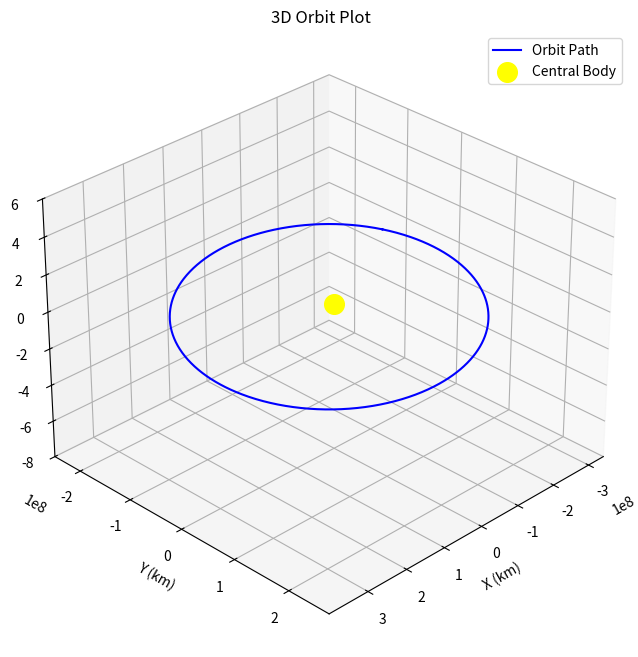

The matplotlib source for this figure:
###########################################################################################################
#
# SOL - Sorren's Orbital Library 
#
# Author:  Sorren Chandra 
# Date:    02/25/2025
# Contact: [email redacted]
#
###########################################################################################################

########################################## Keplerian Element Plot #########################################
#
# Creates a 3D plot given the six keplerian orbital elements input and information about the body being
# oribted. Tjs plotter assumed a keplerian orbital element that is not hyperbolic i.e e<1. Inputs NEED to
# be in degrees, the function will convert them to radians
#
# INPUTS:
#   i      = orbital inclination (rad)
#   a      = semi-major axis (km)
#   e      = orbital eccentricity (dimensionless)
#   RAAN   = right asscension of ascending node (deg)
#   AOP    = argument of periapsis (deg)
#   Nu     = true anomaly (deg)
#   R_body = radius of larger body (km)
#
# OUTPUTS:
#  
#   
#########################################################################################################

### IMPORTS ####
import numpy as np
import math as m
import matplotlib.pyplot as plt
from numpy import sin as sin 
from numpy import cos as cos

### CLASS DEFINITIONS ###

class KepElementPlot():

    def __init__(self,Inclination,SemiMajorAxis,Eccentricity,RAAN,AOP,TrueAnomaly):

        self.i = Inclination # Orbital Inclination [deg]
        self.a = SemiMajorAxis # Semi major axis [km]
        self.e = Eccentricity # Orbital eccentricity [dimensionless]
        self.W = RAAN # Right asscension of ascending node [deg]
        self.w = AOP # Argument of periapsis [deg]
        self.f = TrueAnomaly # True anomaly [deg]

        # add function here to check if user supplied inputs are the expected type i.e ints or floats and not something like a string

    # Convert orbtial elements in Euler angles to ECI coordinates 
    def KepRotation(self):

        # convert degrees to rad
        i = np.radians(self.i)
        W = np.radians(self.W)
        w = np.radians(self.w)

        # Rotation matrix from perifocal (orbital) coordinates to equitorial coordinates
        R = np.array([[(cos(W)*cos(w))-(sin(W)*sin(w)*cos(i)), (-cos(W)*sin(w))-(sin(W)*sin(w)*cos(i)), sin(W)*sin(i)],
                [(sin(W)*cos(w))+(cos(W)*sin(w)*cos(i)), (-sin(W)*sin(w))+(cos(W)*cos(w)*cos(i)), -cos(W)*sin(i)],
                [(sin(i)*sin(w)), (sin(i)*cos(w)), cos(i)]])
        
        # Need values of all true anomalies to trace out the orbit. Create 1000 evenly space points between 0 and 2*pi i.e a full orbit
        f_range = np.linspace(0,2*np.pi,1000)

        # Find orbital radius in the orbital plane
        radius = ((self.a*(1-self.e**2))/(1+(self.e*cos(f_range))))

        # Find position in orbital plane
        x = radius*sin(f_range)
        y = radius*cos(f_range)

        # Perform matrix multiplication to transform perifocal frame to equitorial frame
        equitorial_orbit_3D = np.dot(R, np.vstack((x, y, np.zeros_like(x))))

        return equitorial_orbit_3D
    
    # Function to plot orbit in equitorial frame from keplerian orbital elements
    def KepPlot(self):

        Orbit = self.KepRotation()

        fig = plt.figure(figsize=(8,8))
        ax = fig.add_subplot(111,projection='3d')

        ax.plot(Orbit[0],Orbit[1],Orbit[2],label='Orbit Path',color='b')
        ax.scatter([0],[0],[0],color='yellow',s=200,label='Central Body')

        ax.set_xlabel("X (km)")
        ax.set_ylabel("Y (km)")
        ax.set_zlabel("Z (km)")
        ax.set_title("3D Orbit Plot")
    
        ## NEED TO FIGURE OUT BETTER WAY TO AUTOMATICALLY SET AXES SCALE SO PLOT IS NOT STRETCHED
        ax.set_zlim([-8e10,6e10])
        #ax.set_xlim([-10e8,10e8])
        #ax.set_ylim([-4e8,4e8])

        ax.view_init(elev=30,azim=45)  # Adjust elevation and azimuth as needed

        ax.legend()
        plt.show()


e=0.092    
i=1.848 
a=229424967.891
W=49 
w=70 
f=150.814 

Plot = KepElementPlot(i,a,e,W,w,f)
Plot.KepPlot()